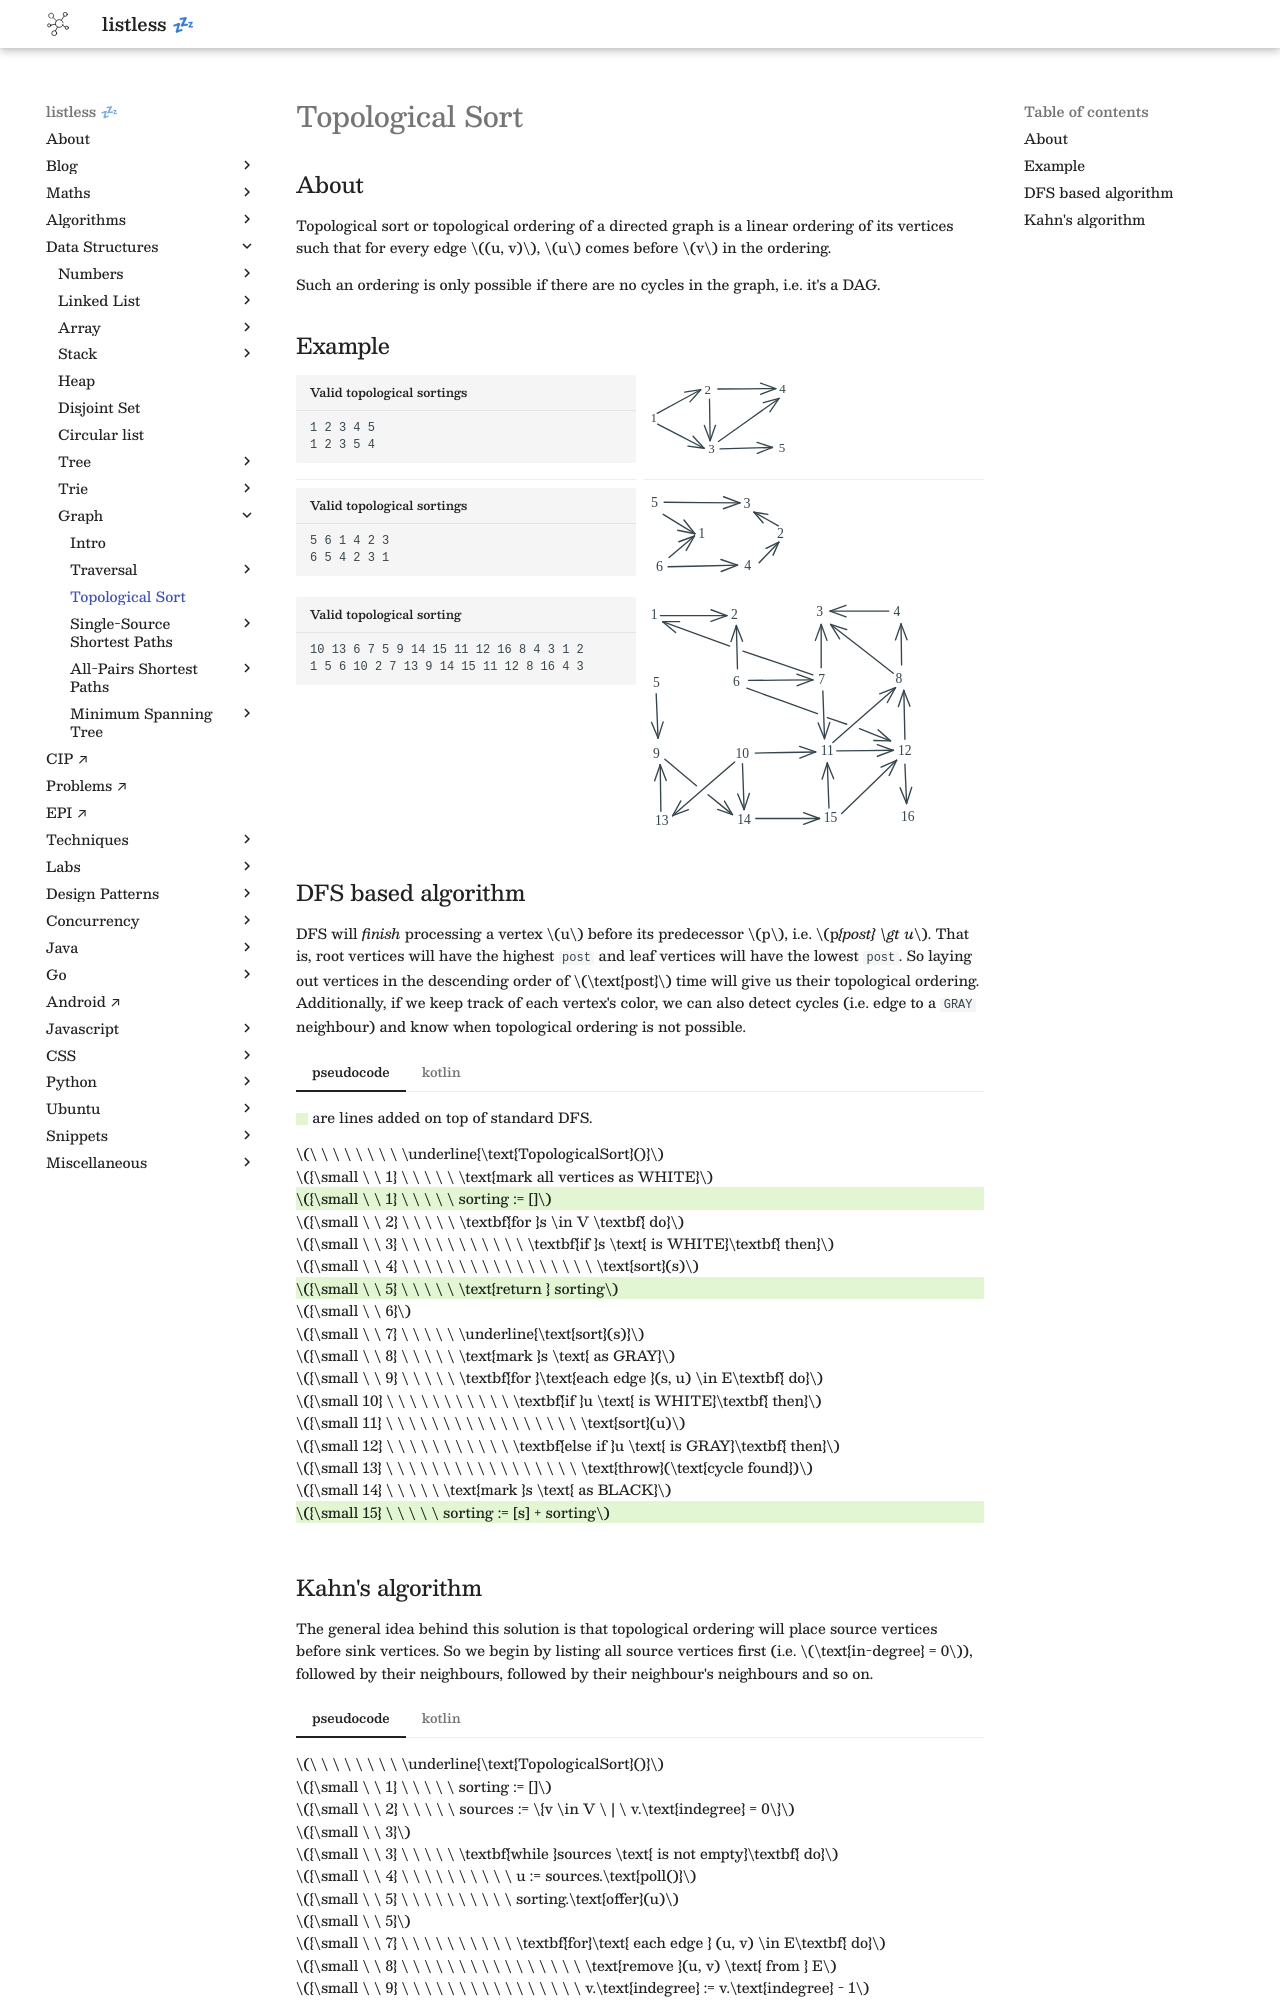

repository: anurag-inias/anurag-inias.github.io · page: data-structures/graph/topological-sort/index.html · generator: mkdocs

# Topological Sort

<style>
.md-logo img {
  content: url('/graph/network-light.svg');
}

:root [data-md-color-scheme=slate] .md-logo img  {
  content: url('/graph/network-dark.svg');
}
</style>

## About

Topological sort or topological ordering of a directed graph is a linear ordering of its vertices such that for every edge \\((u, v)\\), \\(u\\) comes before \\(v\\) in the ordering.

Such an ordering is only possible if there are no cycles in the graph, i.e. it's a DAG.
